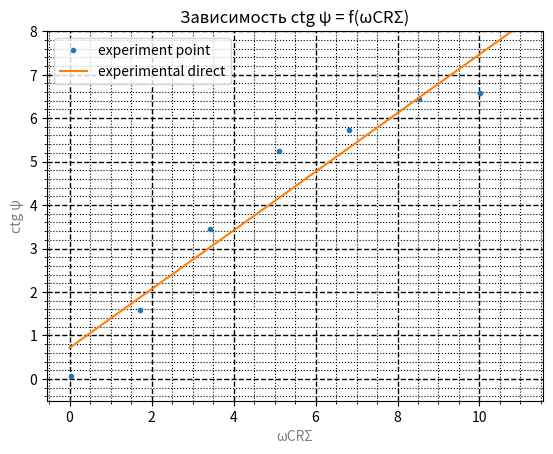

Here is the Python script that generated this plot:

import numpy as np
import matplotlib.pyplot as plt
import math

def ctg(x):
    return 1 / math.tan(x)

plt.title('Зависимость ctg ψ = f(ωCRΣ)')
plt.xlabel('ωCRΣ', color='gray')
plt.ylabel('ctg ψ',color='gray')
plt.minorticks_on()
plt.grid(which='major',linewidth = 1,color = 'black',linestyle = '--')
plt.grid(which='minor',color = 'k',linestyle = ':')

nx = np.array([0,540,1080,1620,2160,2700,3180])
nx = nx + 10 #RΣ
nx = nx * (2 * math.pi * (10**3) * 0.5 * (10**(-6))) #ωCRΣ
ny = np.array([0.48,0.18,0.09,0.06,0.055,0.049,0.048])
for i in range(len(ny)):
    ny[i] = ny[i] * math.pi
    ny[i] = ctg(ny[i])

z = np.polyfit(nx, ny, 1)
xp = np.linspace(0, 11, 100)
p = np.poly1d(z)
_ = plt.plot(nx, ny, '.', xp, p(xp), '-')
plt.legend(['experiment point','experimental direct'])
plt.ylim(-0.5,8)
p4, v4 = np.polyfit(nx, ny, deg=1, cov=True)
print(p4)
print(v4)

plt.show()
